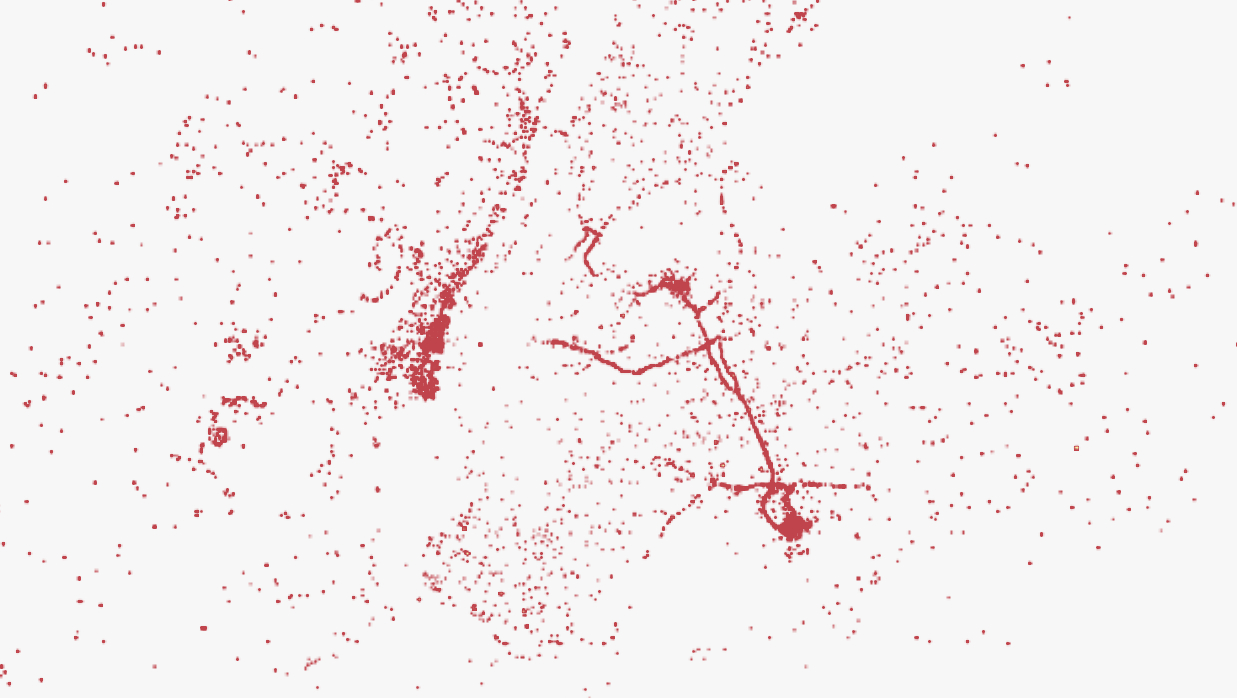

Data behind this chart, as committed beside it:
latitude, longitude, avg_ride_cost
40.66, -74.33, 100.8
40.78, -73.45, 100.8
40.84, -74.07, 100.8
40.73, -74.32, 100.8
41.01, -73.69, 100.8
40.57, -74.14, 100.8
40.73, -74.3, 100.5
40.84, -74.2, 100.4
40.91, -73.77, 100.3
40.85, -74.2, 100.3
40.98, -74.13, 100.3
40.65, -73.65, 100.3
40.49, -74.39, 100.3
40.7, -74.26, 100.3
40.78, -73.44, 100.3
40.98, -73.73, 100.3
40.79, -74.21, 100.3
40.95, -73.73, 100.3
40.51, -74.37, 100.3
40.91, -74.16, 100.3
40.94, -74.03, 100.3
40.7, -73.65, 100.3
40.77, -73.53, 100.3
40.65, -74.17, 100.3
40.29, -74.53, 100.3
41.01, -74.11, 100.3
41.01, -74.23, 100.3
40.93, -73.83, 100.3
40.73, -73.63, 100.3
40.81, -73.67, 100.3
40.58, -74.39, 100.3
40.7, -73.66, 100.3
40.98, -74.14, 100.2
41.06, -73.86, 100.0
40.64, -73.7, 100.0
40.69, -73.54, 99.3
40.58, -74.09, 98.79
40.66, -73.68, 98.3
40.68, -73.67, 98.3
40.77, -74.25, 98.05
40.83, -74.2, 97.8
41.01, -73.88, 97.8
40.99, -73.76, 97.63
40.98, -73.79, 97.36
40.74, -73.66, 96.96
40.57, -74.33, 96.8
40.95, -73.96, 96.8
40.67, -74.24, 96.5
41.14, -73.83, 96.35
40.8, -74.21, 96.35
40.91, -73.8, 96.35
40.93, -73.99, 96.3
40.9, -73.8, 95.93
40.96, -73.96, 95.31
40.82, -74.21, 95.3
40.84, -74.21, 95.3
40.76, -73.58, 95.3
40.66, -74.23, 95.3
40.72, -74.13, 95.3
40.8, -73.65, 95.16
... 1,796 more rows
